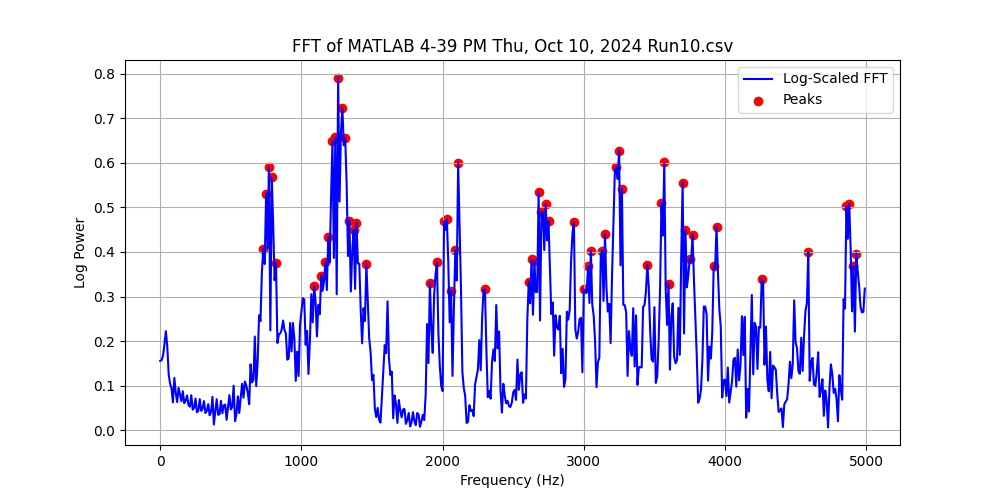

The table this chart was drawn from, first rows:
Frequency (Hz), Power, Log Power
0.0, 0.4302, 0.1554
10.0, 0.4366, 0.1574
20.0, 0.4711, 0.1676
30.0, 0.561, 0.1934
40.0, 0.668, 0.2222
50.0, 0.5392, 0.1873
60.0, 0.3322, 0.1246
70.0, 0.2712, 0.1042
80.0, 0.2417, 0.094
90.0, 0.1544, 0.06235
100.0, 0.3101, 0.1173
110.0, 0.2139, 0.08417
120.0, 0.1561, 0.06298
130.0, 0.2446, 0.09504
140.0, 0.2009, 0.07951
150.0, 0.161, 0.06485
160.0, 0.223, 0.08743
170.0, 0.1498, 0.06061
180.0, 0.1653, 0.06643
190.0, 0.1966, 0.07794
200.0, 0.1393, 0.05663
210.0, 0.1287, 0.05258
220.0, 0.198, 0.07846
230.0, 0.1117, 0.04599
240.0, 0.1226, 0.05023
250.0, 0.1772, 0.07085
260.0, 0.09701, 0.04021
270.0, 0.1055, 0.04357
280.0, 0.174, 0.06968
290.0, 0.1049, 0.0433
300.0, 0.118, 0.04845
310.0, 0.162, 0.06519
320.0, 0.09288, 0.03857
330.0, 0.1039, 0.04294
340.0, 0.1441, 0.05846
350.0, 0.07989, 0.03338
360.0, 0.09972, 0.04128
370.0, 0.188, 0.07482
380.0, 0.02955, 0.01265
390.0, 0.1022, 0.04228
400.0, 0.1736, 0.06953
410.0, 0.08279, 0.03454
420.0, 0.0852, 0.03551
430.0, 0.1637, 0.06586
440.0, 0.09155, 0.03804
450.0, 0.1363, 0.05551
460.0, 0.1412, 0.05738
470.0, 0.05485, 0.02319
480.0, 0.1264, 0.05167
490.0, 0.1987, 0.0787
500.0, 0.1134, 0.04664
510.0, 0.1278, 0.05224
520.0, 0.2586, 0.09987
530.0, 0.04779, 0.02027
540.0, 0.08832, 0.03676
550.0, 0.1913, 0.07601
560.0, 0.09266, 0.03848
570.0, 0.1825, 0.07278
580.0, 0.2711, 0.1042
590.0, 0.183, 0.07299
... 440 more rows
